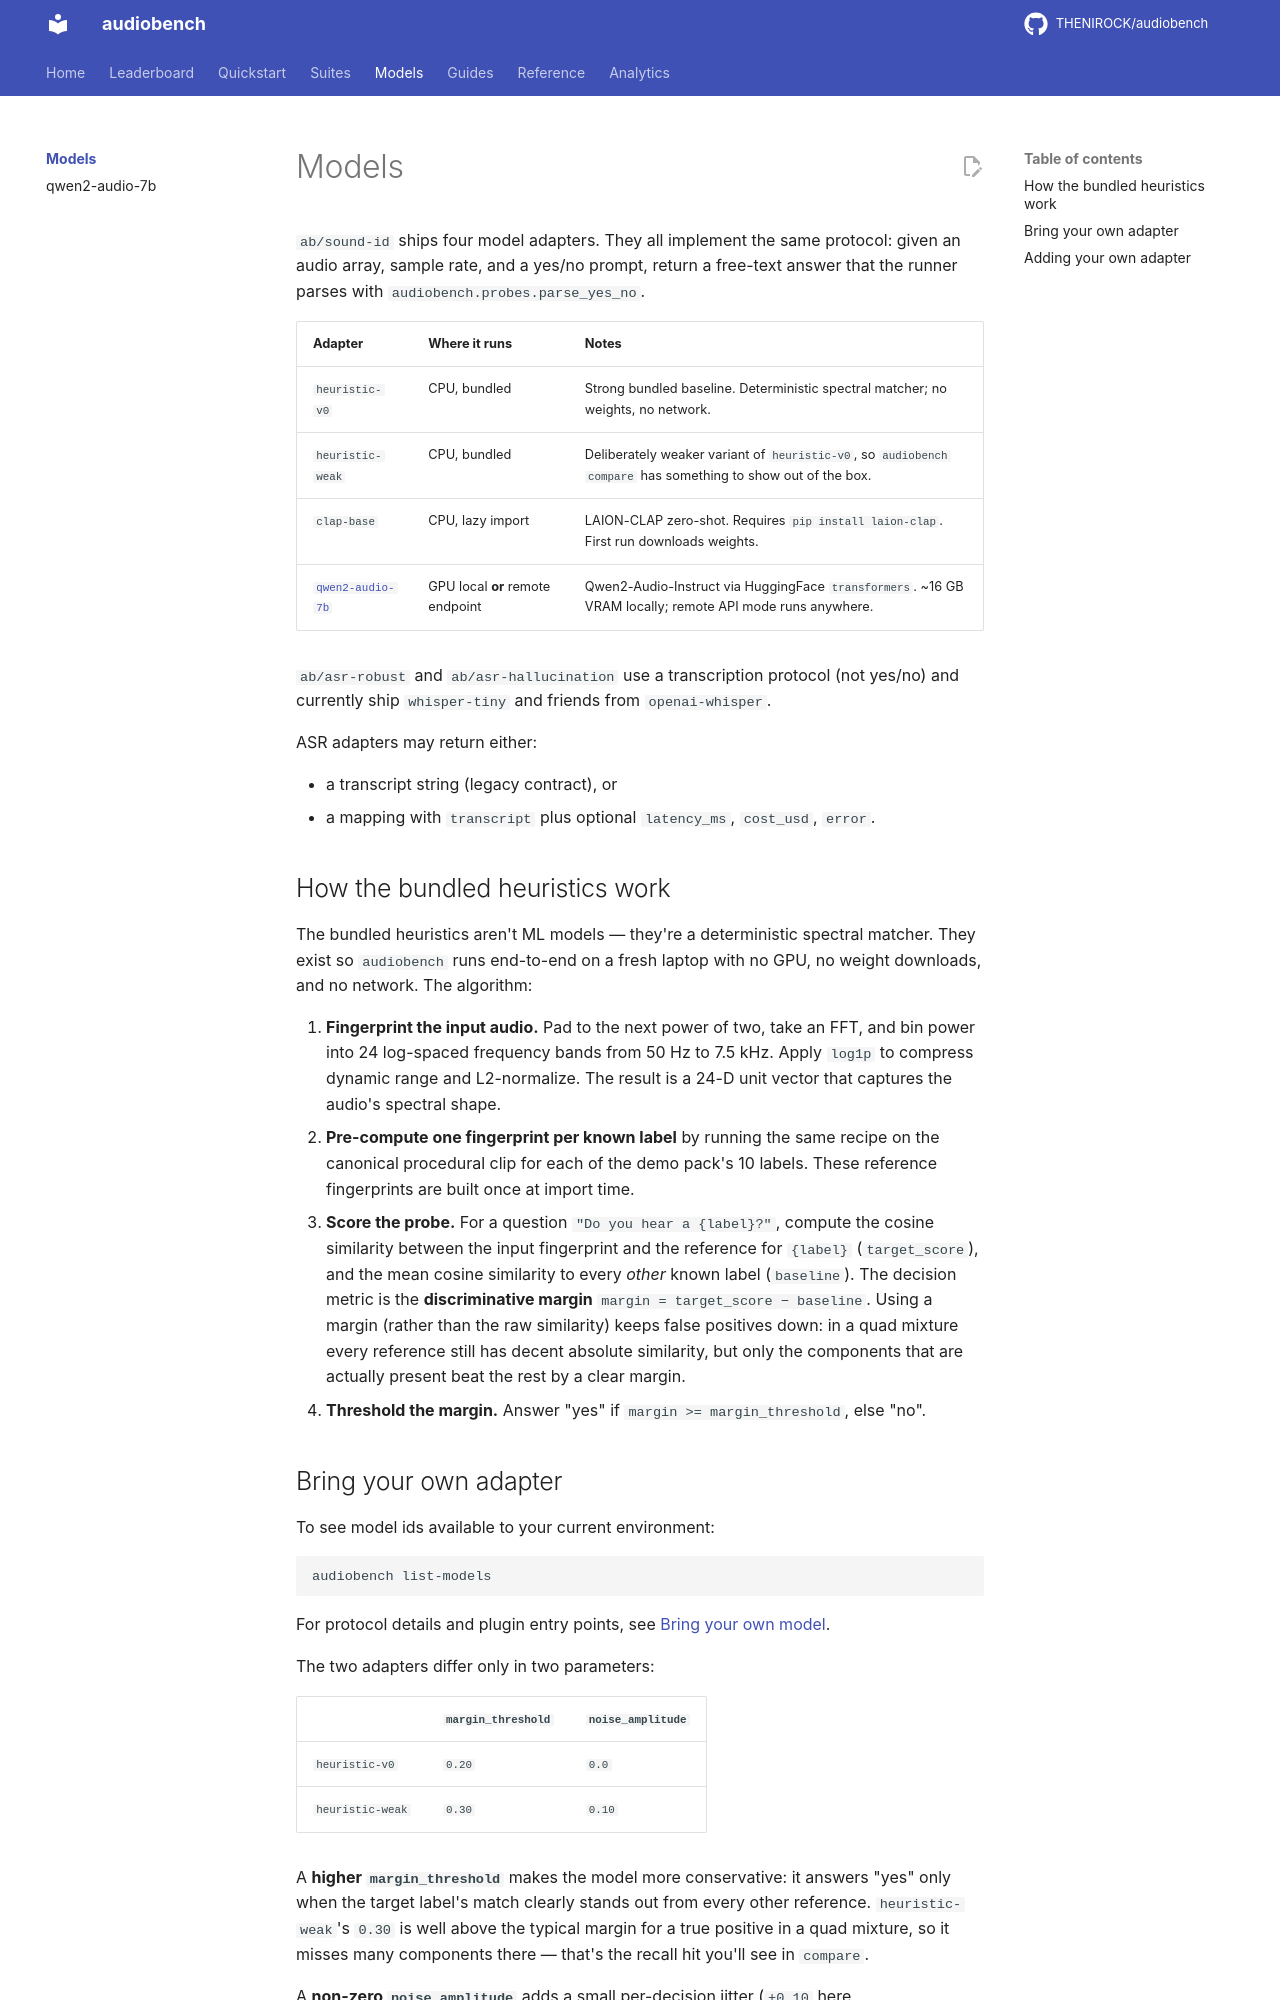

repository: THENIROCK/audiobench · page: models/index.html · generator: mkdocs

# Models

`ab/sound-id` ships four model adapters. They all implement the same protocol: given an audio array, sample rate, and a yes/no prompt, return a free-text answer that the runner parses with `audiobench.probes.parse_yes_no`.

| Adapter | Where it runs | Notes |
|---|---|---|
| `heuristic-v0` | CPU, bundled | Strong bundled baseline. Deterministic spectral matcher; no weights, no network. |
| `heuristic-weak` | CPU, bundled | Deliberately weaker variant of `heuristic-v0`, so `audiobench compare` has something to show out of the box. |
| `clap-base` | CPU, lazy import | LAION-CLAP zero-shot. Requires `pip install laion-clap`. First run downloads weights. |
| [`qwen2-audio-7b`](qwen2-audio.md) | GPU local **or** remote endpoint | Qwen2-Audio-Instruct via HuggingFace `transformers`. ~16 GB VRAM locally; remote API mode runs anywhere. |

`ab/asr-robust` and `ab/asr-hallucination` use a transcription protocol (not yes/no) and currently ship `whisper-tiny` and friends from `openai-whisper`.

ASR adapters may return either:

- a transcript string (legacy contract), or
- a mapping with `transcript` plus optional `latency_ms`, `cost_usd`, `error`.

## How the bundled heuristics work

The bundled heuristics aren't ML models — they're a deterministic spectral matcher. They exist so `audiobench` runs end-to-end on a fresh laptop with no GPU, no weight downloads, and no network. The algorithm:

1. **Fingerprint the input audio.** Pad to the next power of two, take an FFT, and bin power into 24 log-spaced frequency bands from 50 Hz to 7.5 kHz. Apply `log1p` to compress dynamic range and L2-normalize. The result is a 24-D unit vector that captures the audio's spectral shape.
2. **Pre-compute one fingerprint per known label** by running the same recipe on the canonical procedural clip for each of the demo pack's 10 labels. These reference fingerprints are built once at import time.
3. **Score the probe.** For a question `"Do you hear a {label}?"`, compute the cosine similarity between the input fingerprint and the reference for `{label}` (`target_score`), and the mean cosine similarity to every *other* known label (`baseline`). The decision metric is the **discriminative margin** `margin = target_score − baseline`. Using a margin (rather than the raw similarity) keeps false positives down: in a quad mixture every reference still has decent absolute similarity, but only the components that are actually present beat the rest by a clear margin.
4. **Threshold the margin.** Answer "yes" if `margin >= margin_threshold`, else "no".
